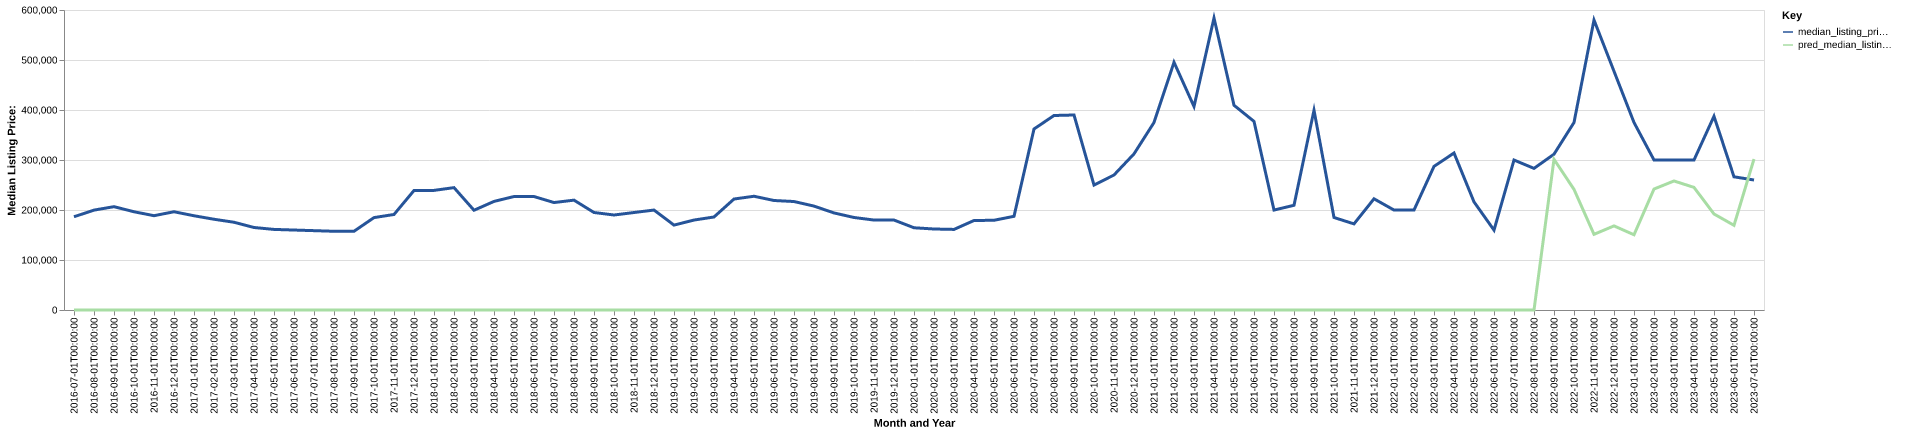

The data file committed next to this chart (first rows):
date, time_idx, median_listing_price, thirty_year_interest_rate_five, month, county_name, active_listing_count, median_days_on_market, pred_median_listing_price, month_year
2016-07-01, 0, 186500, 3.72, 7, bland, va, 40.0, 122.0, 0, Jul-2016
2016-08-01, 1, 199800, 3.73, 8, bland, va, 37.0, 141.0, 0, Aug-2016
2016-09-01, 2, 206650, 3.66, 9, bland, va, 37.0, 130.0, 0, Sep-2016
2016-10-01, 3, 196500, 3.64, 10, bland, va, 37.0, 131.0, 0, Oct-2016
2016-11-01, 4, 188625, 3.66, 11, bland, va, 30.0, 91.0, 0, Nov-2016
2016-12-01, 5, 196500, 3.48, 12, bland, va, 28.0, 105.0, 0, Dec-2016
2017-01-01, 6, 188488, 3.45, 1, bland, va, 27.0, 135.0, 0, Jan-2017
2017-02-01, 7, 181500, 3.5, 2, bland, va, 29.0, 152.0, 0, Feb-2017
2017-03-01, 8, 175500, 3.52, 3, bland, va, 31.0, 127.0, 0, Mar-2017
2017-04-01, 9, 165000, 4.03, 4, bland, va, 27.0, 102.0, 0, Apr-2017
2017-05-01, 10, 161175, 4.32, 5, bland, va, 31.0, 90.0, 0, May-2017
2017-06-01, 11, 159925, 4.2, 6, bland, va, 32.0, 96.0, 0, Jun-2017
2017-07-01, 12, 158700, 4.19, 7, bland, va, 34.0, 98.0, 0, Jul-2017
2017-08-01, 13, 157450, 4.3, 8, bland, va, 34.0, 109.0, 0, Aug-2017
2017-09-01, 14, 157450, 4.1, 9, bland, va, 34.0, 116.0, 0, Sep-2017
2017-10-01, 15, 184800, 4.05, 10, bland, va, 35.0, 125.0, 0, Oct-2017
2017-11-01, 16, 191050, 3.94, 11, bland, va, 36.0, 115.0, 0, Nov-2017
2017-12-01, 17, 239000, 4.03, 12, bland, va, 30.0, 135.0, 0, Dec-2017
2018-01-01, 18, 239225, 3.93, 1, bland, va, 29.0, 161.0, 0, Jan-2018
2018-02-01, 19, 244725, 3.83, 2, bland, va, 23.0, 179.0, 0, Feb-2018
2018-03-01, 20, 199500, 3.94, 3, bland, va, 21.0, 214.0, 0, Mar-2018
2018-04-01, 21, 217175, 3.95, 4, bland, va, 22.0, 197.0, 0, Apr-2018
2018-05-01, 22, 226950, 3.99, 5, bland, va, 22.0, 196.0, 0, May-2018
2018-06-01, 23, 226950, 4.15, 6, bland, va, 27.0, 79.0, 0, Jun-2018
2018-07-01, 24, 214900, 4.4, 7, bland, va, 29.0, 97.0, 0, Jul-2018
2018-08-01, 25, 219700, 4.46, 8, bland, va, 32.0, 98.0, 0, Aug-2018
2018-09-01, 26, 195000, 4.58, 9, bland, va, 30.0, 120.0, 0, Sep-2018
2018-10-01, 27, 189999, 4.66, 10, bland, va, 32.0, 132.0, 0, Oct-2018
2018-11-01, 28, 194950, 4.62, 11, bland, va, 28.0, 138.0, 0, Nov-2018
2018-12-01, 29, 199900, 4.54, 12, bland, va, 27.0, 144.0, 0, Dec-2018
2019-01-01, 30, 169800, 4.6, 1, bland, va, 25.0, 148.0, 0, Jan-2019
2019-02-01, 31, 179900, 4.72, 2, bland, va, 26.0, 153.0, 0, Feb-2019
2019-03-01, 32, 186043, 4.9, 3, bland, va, 28.0, 150.0, 0, Mar-2019
2019-04-01, 33, 221950, 4.94, 4, bland, va, 29.0, 165.0, 0, Apr-2019
2019-05-01, 34, 227500, 4.75, 5, bland, va, 33.0, 114.0, 0, May-2019
2019-06-01, 35, 219000, 4.51, 6, bland, va, 37.0, 117.0, 0, Jun-2019
2019-07-01, 36, 216950, 4.41, 7, bland, va, 37.0, 129.0, 0, Jul-2019
2019-08-01, 37, 207827, 4.41, 8, bland, va, 35.0, 114.0, 0, Aug-2019
2019-09-01, 38, 194143, 4.2, 9, bland, va, 35.0, 128.0, 0, Sep-2019
2019-10-01, 39, 185020, 4.14, 10, bland, va, 34.0, 143.0, 0, Oct-2019
2019-11-01, 40, 179900, 3.84, 11, bland, va, 29.0, 158.0, 0, Nov-2019
2019-12-01, 41, 179900, 3.81, 12, bland, va, 29.0, 179.0, 0, Dec-2019
2020-01-01, 42, 164475, 3.75, 1, bland, va, 27.0, 183.0, 0, Jan-2020
2020-02-01, 43, 162000, 3.73, 2, bland, va, 20.0, 190.0, 0, Feb-2020
2020-03-01, 44, 161175, 3.78, 3, bland, va, 23.0, 120.0, 0, Mar-2020
2020-04-01, 45, 179000, 3.75, 4, bland, va, 25.0, 141.0, 0, Apr-2020
2020-05-01, 46, 179450, 3.74, 5, bland, va, 25.0, 102.0, 0, May-2020
2020-06-01, 47, 187400, 3.72, 6, bland, va, 18.0, 160.0, 0, Jun-2020
2020-07-01, 48, 362000, 3.49, 7, bland, va, 15.0, 121.0, 0, Jul-2020
2020-08-01, 49, 389000, 3.65, 8, bland, va, 16.0, 43.0, 0, Aug-2020
2020-09-01, 50, 390000, 3.33, 9, bland, va, 16.0, 63.0, 0, Sep-2020
2020-10-01, 51, 249900, 3.28, 10, bland, va, 21.0, 86.0, 0, Oct-2020
2020-11-01, 52, 270000, 3.21, 11, bland, va, 20.0, 79.0, 0, Nov-2020
2020-12-01, 53, 312250, 3.07, 12, bland, va, 18.0, 68.0, 0, Dec-2020
2021-01-01, 54, 375000, 2.99, 1, bland, va, 13.0, 101.0, 0, Jan-2021
2021-02-01, 55, 495500, 2.93, 2, bland, va, 10.0, 113.0, 0, Feb-2021
2021-03-01, 56, 407000, 2.88, 3, bland, va, 9.0, 146.0, 0, Mar-2021
2021-04-01, 57, 584000, 2.84, 4, bland, va, 8.0, 171.0, 0, Apr-2021
2021-05-01, 58, 409500, 2.71, 5, bland, va, 6.0, 164.0, 0, May-2021
2021-06-01, 59, 377200, 2.79, 6, bland, va, 7.0, 60.0, 0, Jun-2021
... 25 more rows
